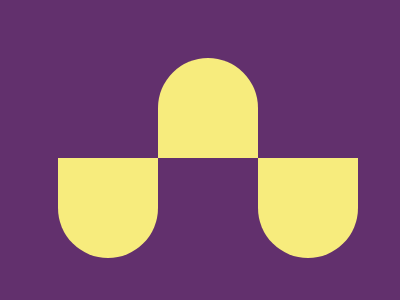

Write a web page that renders exactly this picture using CSS.

<!DOCTYPE html>
<html lang="en">

<head>
    <meta charset="UTF-8">
    <meta name="viewport" content="width=device-width, initial-scale=1.0">
    <title>Ups n Downs</title>
</head>

<body>
    <div class="box1"></div>
    <div class="box2"></div>
    <div class="box3"></div>

    <style>
        body {
            background: #62306D;
            display: flex;
            align-items: center;
            justify-content: center;
            width: 400px;
            height: 300px;
        }

        div {
            width: 100px;
            height: 100px;
            background: #F7EC7D;
        }

        .box1 {
            animation: box1 2s ease 1s 1 normal both;
        }

        .box2 {
            animation: box2 2s ease 3s 1 normal both;
        }

        .box3 {
            animation: box3 2s ease 5s 1 normal both;
        }

        @keyframes box3 {
            0% {
                background: rgb(51, 61, 5);
            }

            10% {
                background: red;
                transform: scale(1.5)
            }

            100% {
                border-radius: 0% 0% 50% 50%;
                transform: translateY(50%);
            }
        }

        @keyframes box2 {
            0% {
                background: rgb(184, 218, 37);
            }

            10% {
                background: red;
                transform: scale(1.5)
            }

            100% {
                border-radius: 50% 50% 0% 0%;
                transform: translateY(-50%);
            }
        }

        @keyframes box1 {
            10% {
                background: red;
                transform: scale(1.5)
            }

            100% {
                border-radius: 0% 0% 50% 50%;
                transform: translateY(50%);
            }
        }
    </style>
</body>

</html>